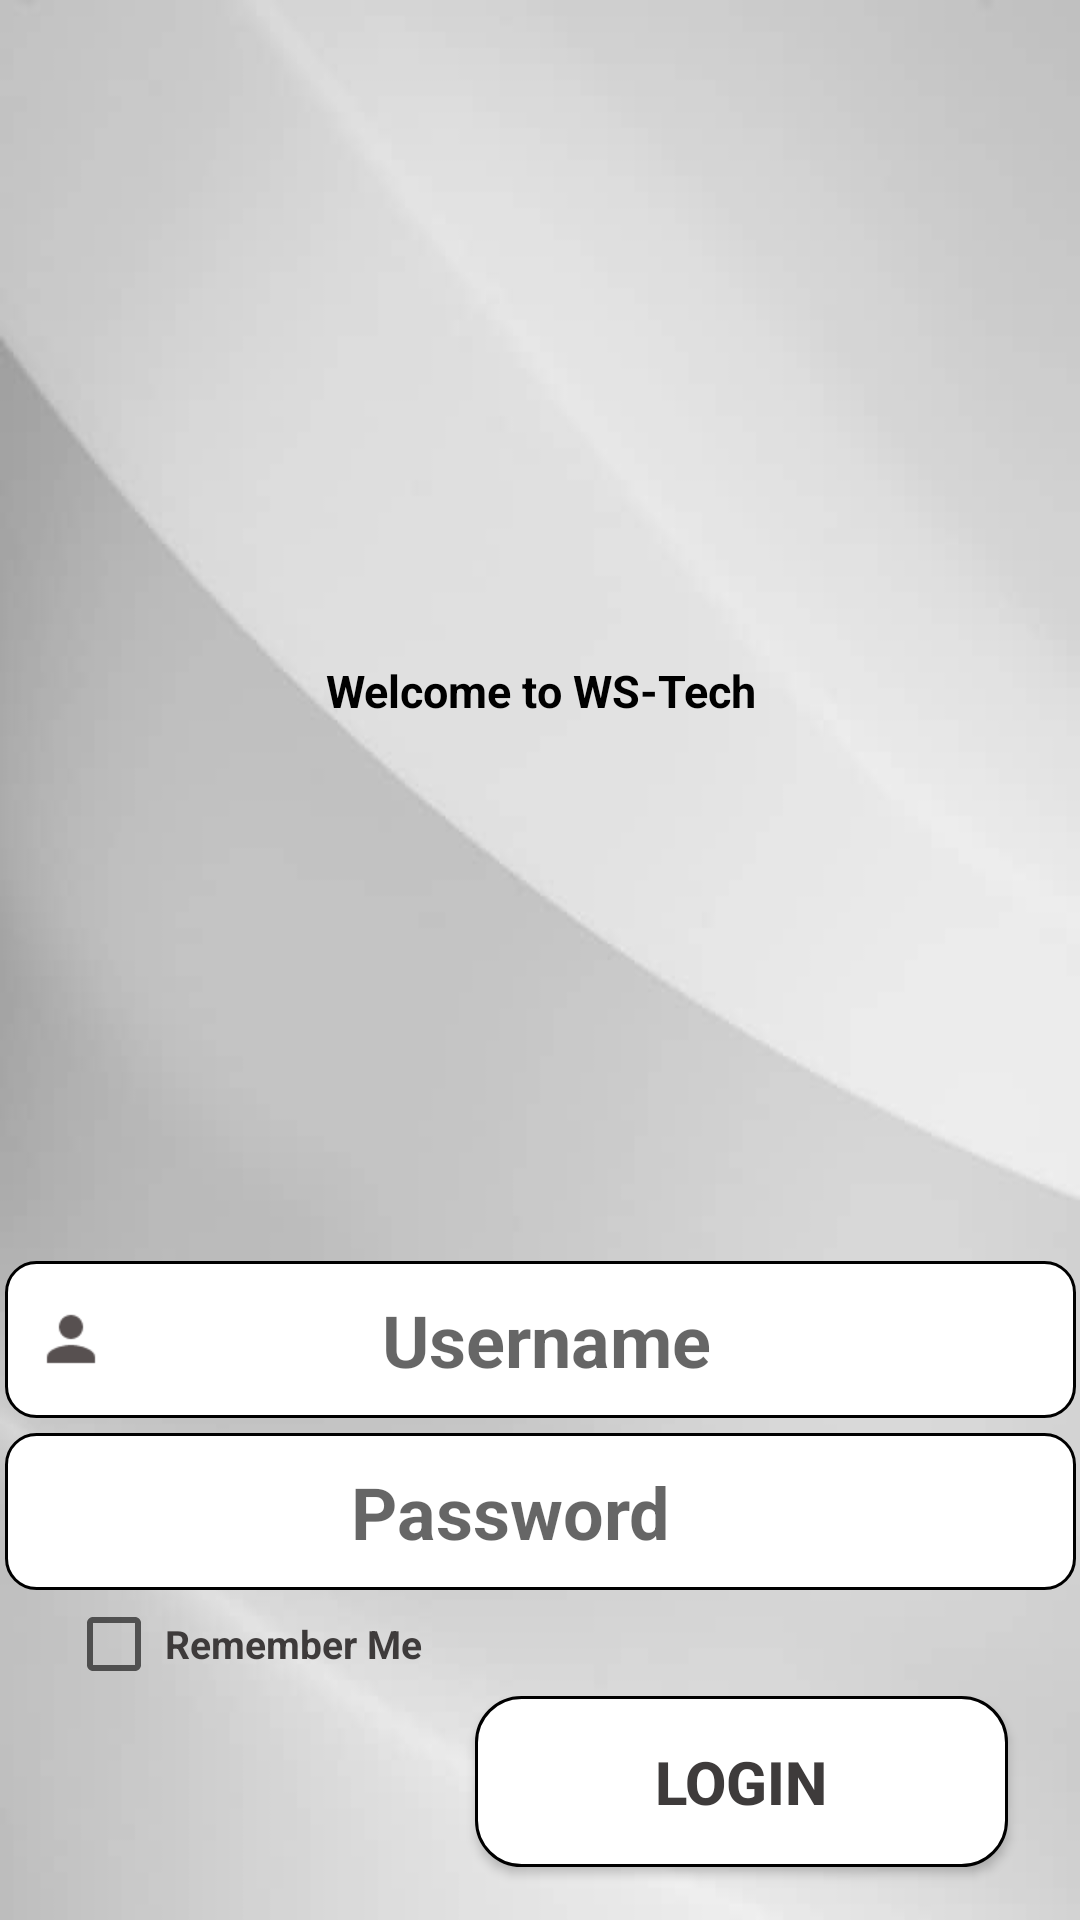

This screen was rendered from an Android layout file. Write that file and the resources it references.
<!-- AndroidManifest.xml: application theme Theme.WSTPos -->
<!-- res/layout/activity_main.xml -->
<?xml version="1.0" encoding="utf-8"?>
<layout xmlns:android="http://schemas.android.com/apk/res/android"
    xmlns:app="http://schemas.android.com/apk/res-auto"
    xmlns:tools="http://schemas.android.com/tools"
    tools:context=".MainActivity">

    <data>

    </data>
        <FrameLayout
            android:id="@+id/main_layout"
            android:layout_width="match_parent"
            android:layout_height="match_parent"
            android:background="@drawable/bg">
            <ImageView
                android:id="@+id/loading_logo"
                android:layout_width="300dp"
                android:layout_height="300dp"
                android:src="@drawable/logo"
                android:layout_gravity="center"
                android:visibility="gone"
                android:layout_marginBottom="150dp"/>
            <com.airbnb.lottie.LottieAnimationView
                android:id="@+id/loading_animation"
                android:layout_width="100dp"
                android:layout_height="100dp"
                android:layout_gravity="center"
                app:lottie_colorFilter="@color/box"
                app:lottie_autoPlay="true"
                app:lottie_loop="true"
                app:lottie_rawRes="@raw/loading"
                android:visibility="gone" />

            <FrameLayout
                android:id="@+id/contentLayout"
                android:layout_width="match_parent"
                android:layout_height="match_parent"
                android:background="@drawable/bg">

                <androidx.constraintlayout.widget.ConstraintLayout
                    android:layout_width="match_parent"
                    android:layout_height="match_parent"
                    app:layout_constraintEnd_toStartOf="@+id/btn_login"
                    android:fitsSystemWindows="true"
                    app:layout_constraintHorizontal_bias="0.498"
                    app:layout_constraintStart_toStartOf="@+id/btn_login"
                    tools:layout_editor_absoluteY="1dp">
                    <TextView
                        android:id="@+id/textView"
                        android:layout_width="259dp"
                        android:layout_height="wrap_content"
                        android:layout_marginTop="220dp"
                        android:gravity="center"
                        android:padding="0dp"
                        android:text="@string/welcome_to_ws_tech"
                        android:textColor="@color/black"
                        android:textSize="15sp"
                        android:textStyle="bold"
                        app:layout_constraintEnd_toEndOf="parent"
                        app:layout_constraintStart_toStartOf="parent"
                        app:layout_constraintTop_toTopOf="parent" />
                    <ImageView
                        android:id="@+id/imageView3"
                        android:layout_width="219dp"
                        android:layout_height="114dp"
                        android:layout_marginTop="100dp"
                        android:padding="0dp"
                        app:layout_constraintEnd_toEndOf="parent"
                        app:layout_constraintStart_toStartOf="parent"
                        app:layout_constraintTop_toTopOf="parent"
                        app:srcCompat="@drawable/logo"
                        android:contentDescription="@string/wstech_ltd" />
                    <androidx.appcompat.widget.AppCompatEditText
                        android:id="@+id/et_username"
                        android:layout_width="357dp"
                        android:layout_height="wrap_content"
                        android:layout_marginTop="180sp"
                        android:background="@drawable/custom_inputbox"
                        android:drawableStart="@drawable/custom_user_icon"
                        android:ems="10"
                        android:gravity="center"
                        android:hint="@string/username"
                        android:inputType="text"
                        android:maxLines="1"
                        android:padding="10dp"
                        android:paddingStart="10dp"
                        android:paddingEnd="30dp"
                        android:textColor="@color/black"
                        android:textSize="24sp"
                        android:textStyle="bold"
                        app:layout_constraintEnd_toEndOf="parent"
                        app:layout_constraintStart_toStartOf="parent"
                        app:layout_constraintTop_toBottomOf="@+id/textView" />
                    <androidx.appcompat.widget.AppCompatEditText
                        android:id="@+id/et_userpassword"
                        android:layout_width="357dp"
                        android:layout_height="wrap_content"
                        android:layout_marginTop="5dp"
                        android:background="@drawable/custom_inputbox"
                        android:drawableStart="@drawable/custom_password_icon"
                        android:ems="10"
                        android:gravity="center"
                        android:hint="@string/password"
                        android:inputType="textPassword"
                        android:padding="10dp"
                        android:paddingStart="10dp"
                        android:paddingEnd="30dp"
                        android:textColor="@color/black"
                        android:textSize="24sp"
                        android:textStyle="bold"
                        app:layout_constraintEnd_toEndOf="parent"
                        app:layout_constraintStart_toStartOf="parent"
                        app:layout_constraintTop_toBottomOf="@+id/et_username" />
                    <CheckBox
                        android:id="@+id/checkBox"
                        android:layout_width="wrap_content"
                        android:layout_height="wrap_content"
                        android:layout_marginTop="2dp"
                        android:padding="1dp"
                        android:text="@string/remember_me"
                        android:textColor="@color/box"
                        android:textSize="13sp"
                        android:textStyle="bold"
                        app:layout_constraintEnd_toEndOf="parent"
                        app:layout_constraintHorizontal_bias="0.092"
                        app:layout_constraintStart_toStartOf="parent"
                        app:layout_constraintTop_toBottomOf="@+id/et_userpassword"
                        tools:ignore="TouchTargetSizeCheck" />

                    <androidx.appcompat.widget.AppCompatButton
                        android:id="@+id/btn_login"
                        android:layout_width="wrap_content"
                        android:layout_height="wrap_content"
                        android:background="@drawable/custom_button"
                        android:gravity="center"
                        android:padding="15dp"
                        android:paddingStart="60dp"
                        android:paddingEnd="60dp"
                        android:text="@string/login"
                        android:textColor="@color/box"
                        android:textSize="20sp"
                        android:textStyle="bold"
                        app:layout_constraintBottom_toBottomOf="parent"
                        app:layout_constraintEnd_toEndOf="parent"
                        app:layout_constraintHorizontal_bias="0.869"
                        app:layout_constraintStart_toStartOf="parent"
                        app:layout_constraintTop_toBottomOf="@+id/checkBox"
                        app:layout_constraintVertical_bias="0.066" />
                </androidx.constraintlayout.widget.ConstraintLayout>
            </FrameLayout>
        </FrameLayout>

</layout>
<!-- resources referenced by this layout -->
<resources>
  <color name="black">#FF000000</color>
  <color name="box">#3E3B3B</color>
  <!-- drawable bg: jpg bitmap (drawable, 5837 bytes) -->
  <!-- drawable custom_button (drawable) -->
  <?xml version="1.0" encoding="utf-8"?>
  <shape xmlns:android="http://schemas.android.com/apk/res/android"
      android:shape="rectangle">
      <solid android:color="#FFFFFF"/>
      <corners android:radius="15dp"/>
      <stroke android:color="@color/black"
          android:width="1dp"/>
  
  </shape>
  <!-- drawable custom_inputbox (drawable) -->
  <?xml version="1.0" encoding="utf-8"?>
  <selector xmlns:android="http://schemas.android.com/apk/res/android">
      <item android:state_enabled="true"
          android:state_focused="true">
          <shape android:shape="rectangle">
              <solid android:color="@android:color/white"/>
              <corners android:radius="10dp"/>
              <stroke android:color="@color/box"
                  android:width="1dp"/>
          </shape>
      </item>
      <item android:state_enabled="true">
          <shape android:shape="rectangle">
              <solid android:color="@android:color/white"/>
              <corners android:radius="10dp"/>
              <stroke android:color="@color/black"
                  android:width="1dp"/>
          </shape>
      </item>
  </selector>
  <!-- drawable custom_user_icon (drawable) -->
  <?xml version="1.0" encoding="utf-8"?>
  <selector xmlns:android="http://schemas.android.com/apk/res/android">
      <item android:state_focused="true"
          android:drawable="@drawable/user_name_icon_focused"/>
      <item android:state_focused="false"
          android:drawable="@drawable/user_name_icon"/>
  </selector>
  <string name="login">Login</string>
  <string name="password">Password</string>
  <string name="remember_me">Remember Me</string>
  <string name="username">Username</string>
  <string name="welcome_to_ws_tech">Welcome to WS-Tech</string>
  <string name="wstech_ltd">WSTech-Ltd</string>
  <style name="Theme.WSTPos" parent="Theme.AppCompat.DayNight.NoActionBar">
          
          <item name="colorPrimary">@color/white</item>
          <item name="colorPrimaryVariant">@color/purple_700</item>
          <item name="colorOnPrimary">#3E3B3B</item>
          
          <item name="colorSecondary">@color/teal_200</item>
          <item name="colorSecondaryVariant">@color/teal_700</item>
          <item name="colorOnSecondary">@color/black</item>
          
          <item name="android:statusBarColor">?attr/colorPrimaryVariant</item>
          
      </style>
  <!-- drawable user_name_icon_focused (drawable) -->
  <vector xmlns:android="http://schemas.android.com/apk/res/android"
      android:width="24dp"
      android:height="24dp"
      android:viewportWidth="24"
      android:viewportHeight="24"
      android:alpha="0.6">
      <path
          android:fillColor="@color/black"
          android:pathData="M12,12c2.21,0 4,-1.79 4,-4s-1.79,-4 -4,-4 -4,1.79 -4,4 1.79,4 4,4zM12,14c-2.67,0 -8,1.34 -8,4v2h16v-2c0,-2.66 -5.33,-4 -8,-4z"/>
  </vector>
  <!-- drawable user_name_icon: png bitmap (drawable-mdpi, 248 bytes) -->
  <color name="white">#FFFFFFFF</color>
  <color name="purple_700">#FF3700B3</color>
  <color name="teal_200">#FF03DAC5</color>
  <color name="teal_700">#FF018786</color>
</resources>
